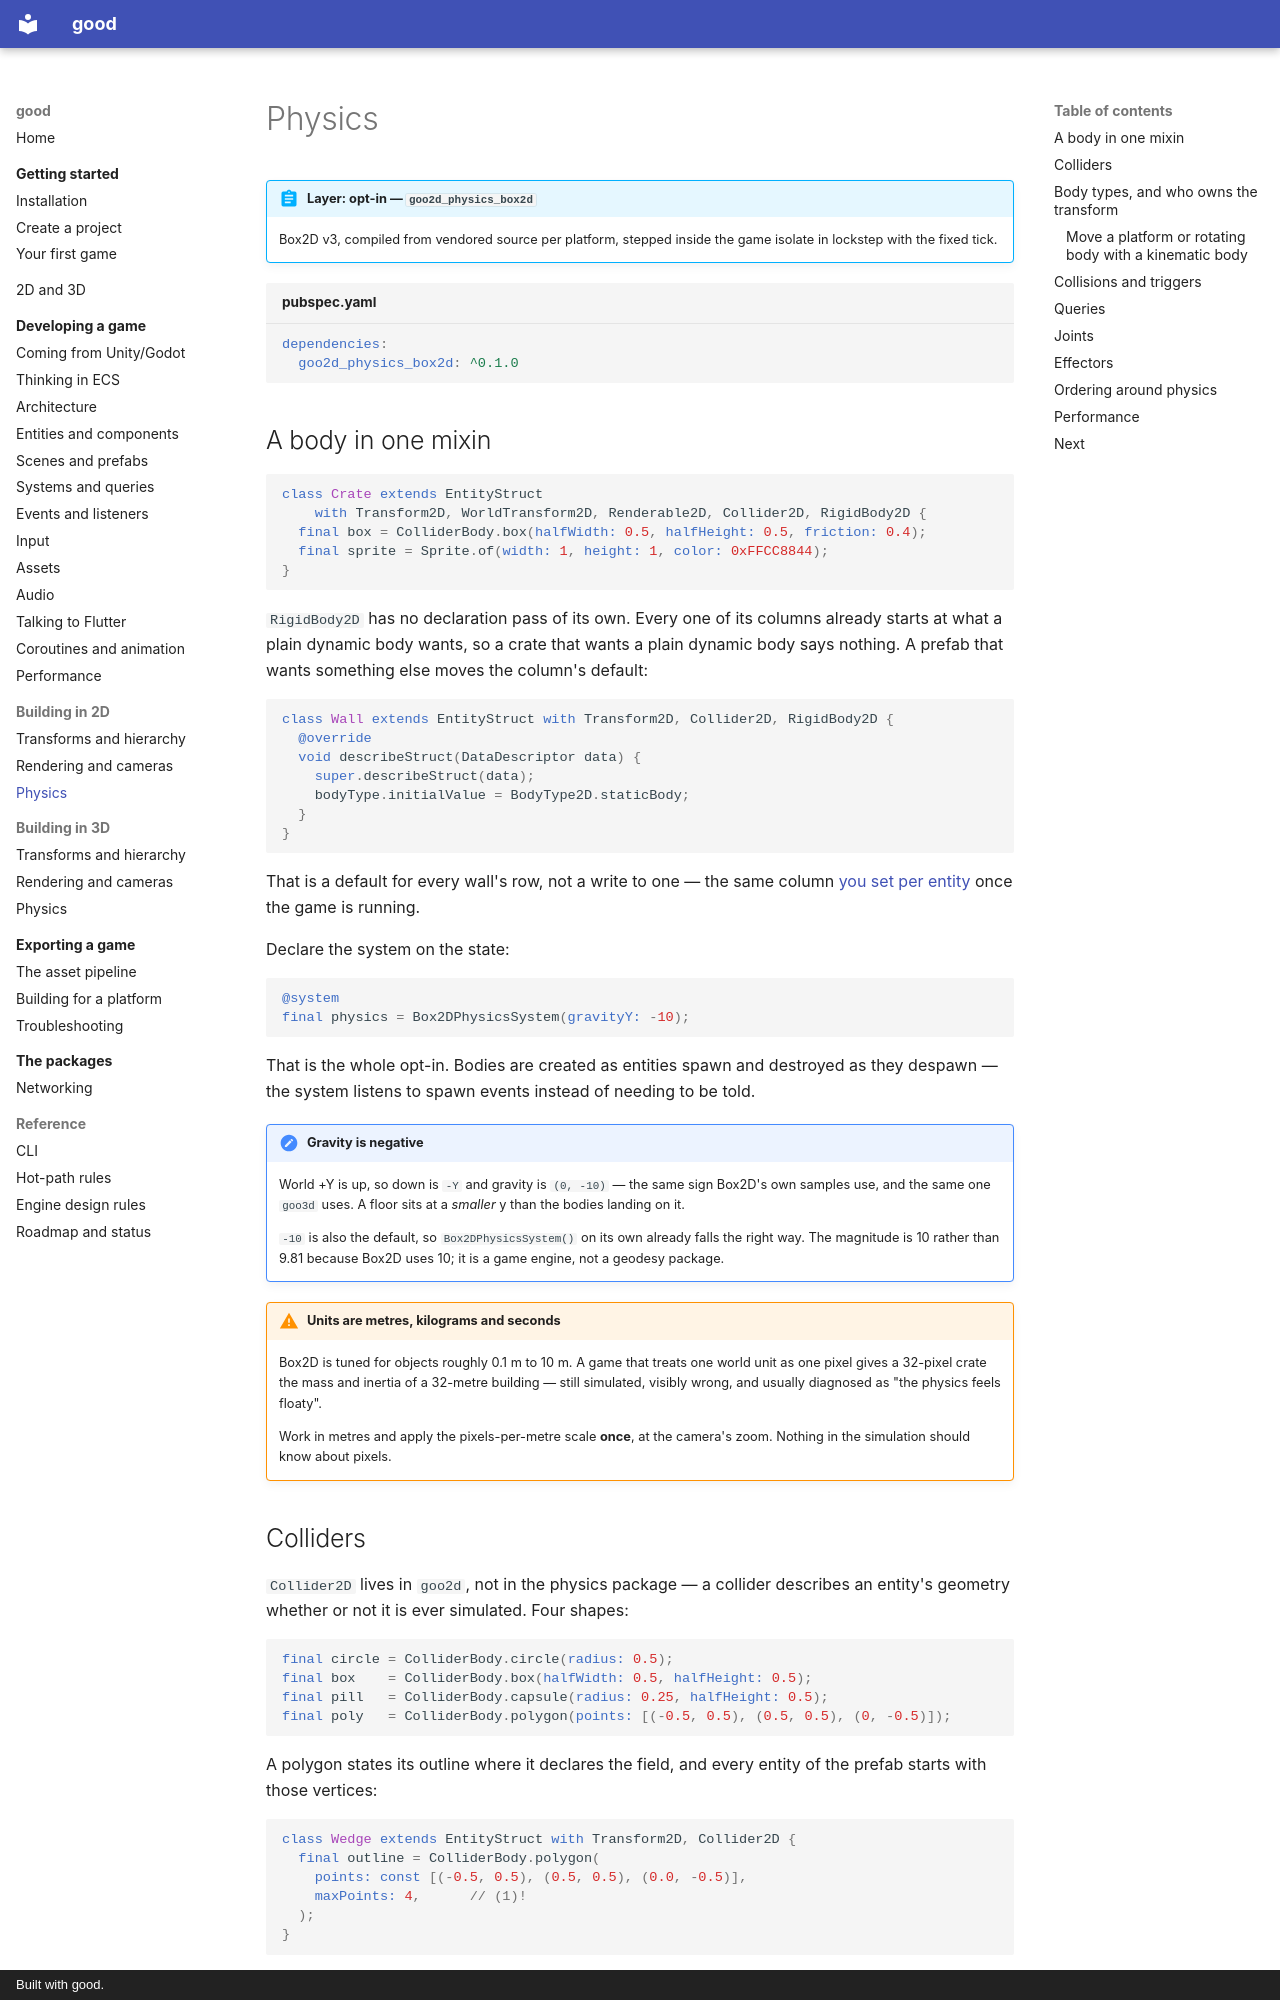

repository: sunarya-thito/good · page: guide/physics/index.html · generator: mkdocs · copyright: Built with good.

# Physics

<!-- snippet-scope
late Wedge wedge;
late Crate crate;
late RigidBody2D body;
late AreaEffector wind;
late Box2DPhysicsSystem physics;
late Entity post;
late Entity arm;
double originX = 0, originY = 0, dirX = 1, dirY = 0;
double minX = 0, minY = 0, maxX = 1, maxY = 1;
-->

!!! abstract "Layer: opt-in — `goo2d_physics_box2d`"
    Box2D v3, compiled from vendored source per platform, stepped inside the
    game isolate in lockstep with the fixed tick.

```yaml title="pubspec.yaml"
dependencies:
  goo2d_physics_box2d: ^0.1.0
```

## A body in one mixin

```dart
class Crate extends EntityStruct
    with Transform2D, WorldTransform2D, Renderable2D, Collider2D, RigidBody2D {
  final box = ColliderBody.box(halfWidth: 0.5, halfHeight: 0.5, friction: 0.4);
  final sprite = Sprite.of(width: 1, height: 1, color: 0xFFCC8844);
}
```

`RigidBody2D` has no declaration pass of its own. Every one of its columns
already starts at what a plain dynamic body wants, so a crate that wants a
plain dynamic body says nothing. A prefab that wants something else moves the
column's default:

```dart
class Wall extends EntityStruct with Transform2D, Collider2D, RigidBody2D {
  @override
  void describeStruct(DataDescriptor data) {
    super.describeStruct(data);
    bodyType.initialValue = BodyType2D.staticBody;
  }
}
```

That is a default for every wall's row, not a write to one — the same column
[you set per entity](#body-types-and-who-owns-the-transform) once the game is
running.

Declare the system on the state:

<!-- snippet: in GameState -->
```dart
@system
final physics = Box2DPhysicsSystem(gravityY: -10);
```

That is the whole opt-in. Bodies are created as entities spawn and destroyed as
they despawn — the system listens to spawn events instead of needing to be told.

!!! note "Gravity is negative"
    World +Y is up, so down is `-Y` and gravity is `(0, -10)` — the same sign
    Box2D's own samples use, and the same one `goo3d` uses. A floor sits at a
    *smaller* y than the bodies landing on it.

    `-10` is also the default, so `Box2DPhysicsSystem()` on its own already
    falls the right way. The magnitude is 10 rather than 9.81 because Box2D
    uses 10; it is a game engine, not a geodesy package.

!!! warning "Units are metres, kilograms and seconds"
    Box2D is tuned for objects roughly 0.1 m to 10 m. A game that treats one
    world unit as one pixel gives a 32-pixel crate the mass and inertia of a
    32-metre building — still simulated, visibly wrong, and usually diagnosed as
    "the physics feels floaty".

    Work in metres and apply the pixels-per-metre scale **once**, at the
    camera's zoom. Nothing in the simulation should know about pixels.
